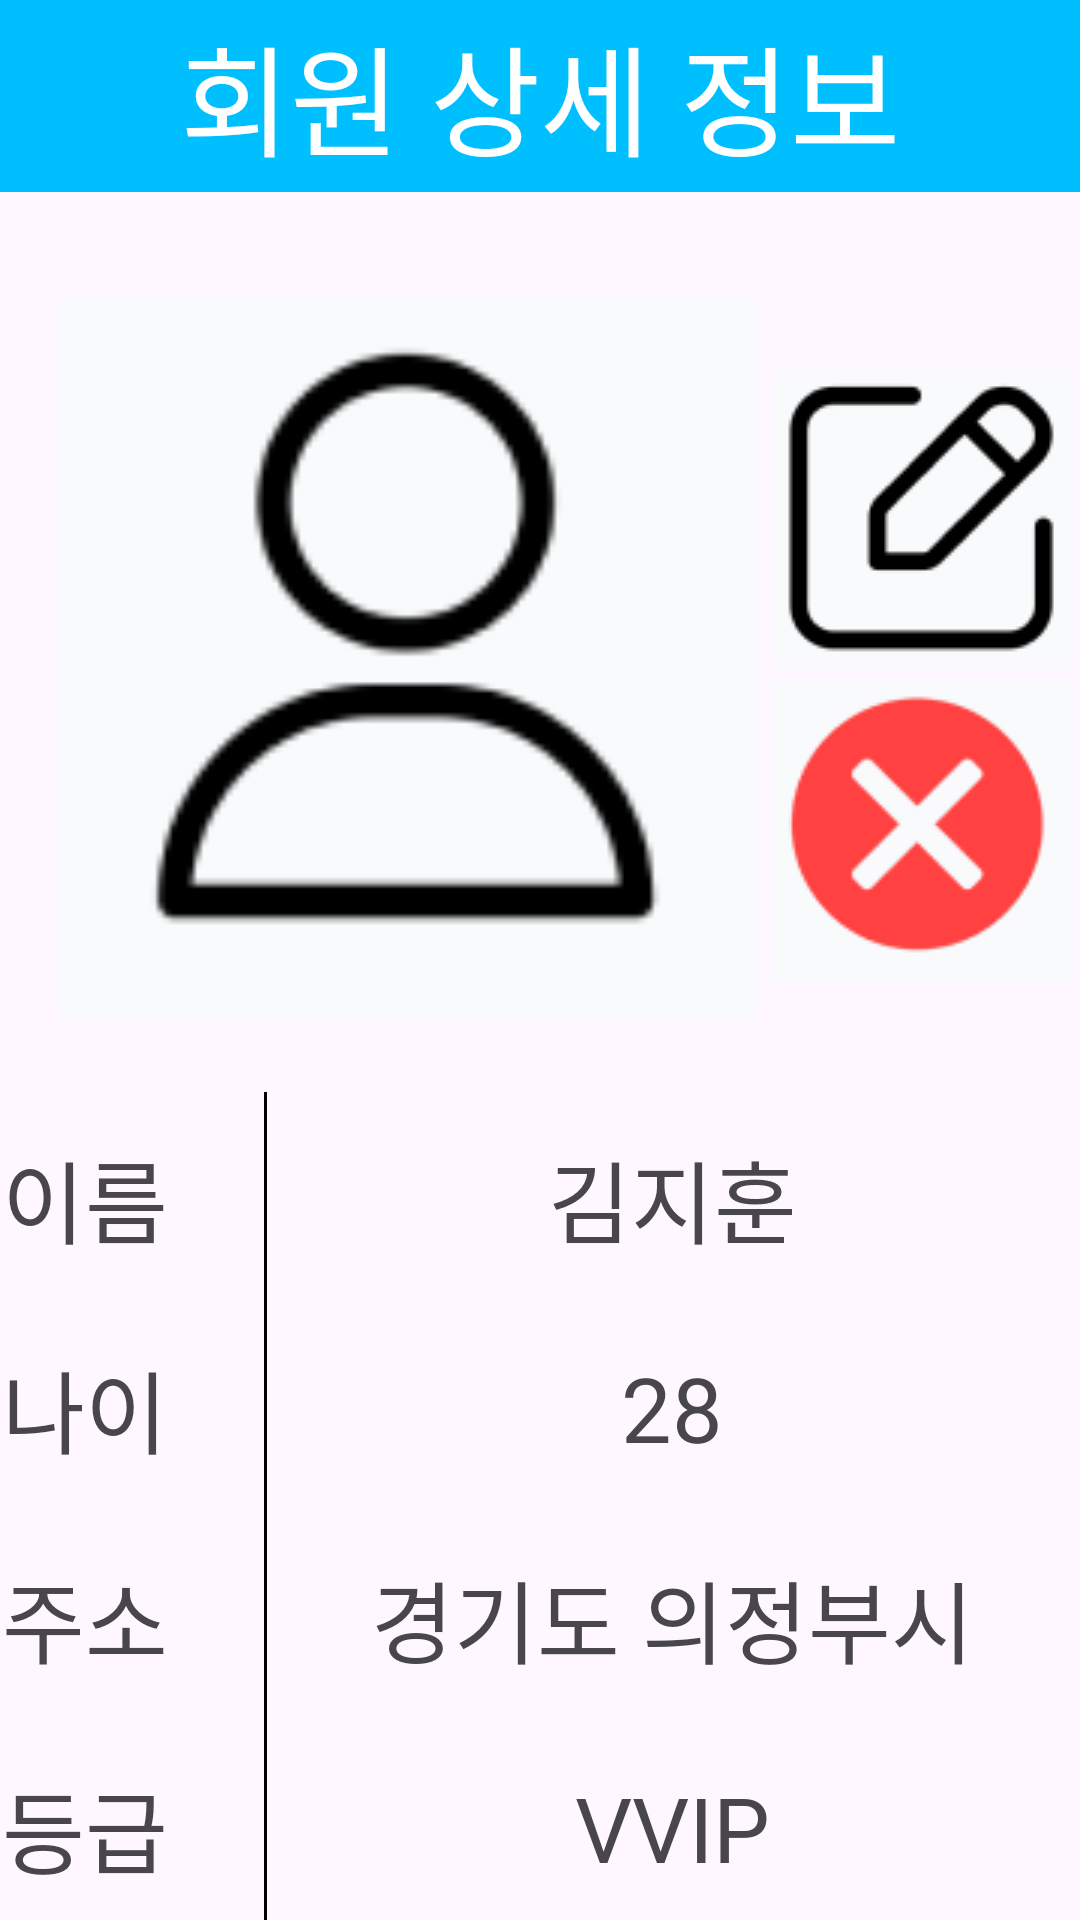

Reconstruct the res/layout file that produces this screen, plus the resources it refers to.
<!-- AndroidManifest.xml: application theme Theme.UmProjectAdmin -->
<!-- res/layout/user_detail.xml -->
<?xml version="1.0" encoding="utf-8"?>
<RelativeLayout xmlns:android="http://schemas.android.com/apk/res/android"
    xmlns:app="http://schemas.android.com/apk/res-auto"
    xmlns:tools="http://schemas.android.com/tools"
    android:layout_width="match_parent"
    android:layout_height="match_parent">

    <androidx.appcompat.widget.Toolbar
        android:id="@+id/toolbar"
        android:layout_width="match_parent"
        android:layout_height="?attr/actionBarSize"
        android:background="#00BFFF"
        android:layout_alignParentTop="true">

        <TextView
            android:layout_width="wrap_content"
            android:layout_height="wrap_content"
            android:text="회원 상세 정보"
            android:textColor="#FFFFFF"
            android:textSize="40sp"
            android:layout_gravity="center" />
    </androidx.appcompat.widget.Toolbar>

    <LinearLayout
        android:layout_width="match_parent"
        android:layout_height="match_parent"
        android:layout_below="@id/toolbar"
        android:orientation="vertical">

        <androidx.constraintlayout.widget.ConstraintLayout
            android:id="@+id/mange_1"
            android:layout_width="match_parent"
            android:layout_height="300dp"
            android:background="@drawable/content_item">

            <ImageView
                android:id="@+id/image1"
                android:layout_width="240dp"
                android:layout_height="240dp"
                android:layout_marginStart="16dp"
                android:layout_marginTop="36dp"
                android:background="@drawable/content_item"
                android:src="@drawable/user_img"
                app:layout_constraintStart_toStartOf="parent"
                app:layout_constraintTop_toTopOf="parent" />

            <ImageButton
                android:id="@+id/imageButton3"
                android:layout_width="100dp"
                android:layout_height="100dp"
                app:layout_constraintBottom_toBottomOf="@id/image1"
                app:layout_constraintEnd_toEndOf="parent"
                app:layout_constraintHorizontal_bias="0.53"
                app:layout_constraintStart_toEndOf="@id/image1"
                app:layout_constraintTop_toTopOf="@id/image1"
                app:layout_constraintVertical_bias="0.165"
                app:srcCompat="@drawable/user_update"
                android:contentDescription="user_update Button" />


            <ImageButton
                android:layout_width="100dp"
                android:layout_height="100dp"
                android:src="@drawable/user_delete"
                app:layout_constraintBottom_toBottomOf="@id/image1"
                app:layout_constraintEnd_toEndOf="parent"
                app:layout_constraintStart_toEndOf="@id/image1"
                app:layout_constraintTop_toTopOf="@id/image1"
                app:layout_constraintVertical_bias="0.909"
                android:contentDescription="user_delete Button" />
        </androidx.constraintlayout.widget.ConstraintLayout>

        <androidx.constraintlayout.widget.ConstraintLayout
            android:id="@+id/user_detail_name"
            android:layout_width="match_parent"
            android:layout_height="70dp"
            android:background="@drawable/content_item">


            <TextView
                android:id="@+id/name_area"
                android:layout_width="120dp"
                android:layout_height="wrap_content"
                android:layout_marginEnd="272dp"
                android:gravity="center"
                android:text="이름"
                android:textSize="@dimen/text_size_large"
                app:layout_constraintBottom_toBottomOf="parent"
                app:layout_constraintEnd_toEndOf="parent"
                app:layout_constraintTop_toTopOf="parent" />

            <View
                android:layout_width="1dp"
                android:layout_height="match_parent"
                android:background="#000000"
                app:layout_constraintStart_toEndOf="@id/name_area"
                app:layout_constraintTop_toTopOf="parent"
                app:layout_constraintBottom_toBottomOf="parent" />

            <TextView
                android:id="@+id/name"
                android:layout_width="wrap_content"
                android:layout_height="wrap_content"
                android:text="김지훈"
                android:textSize="@dimen/text_size_large"
                android:gravity="center"
                app:layout_constraintBottom_toBottomOf="parent"
                app:layout_constraintEnd_toEndOf="parent"
                app:layout_constraintStart_toEndOf="@+id/name_area"
                app:layout_constraintTop_toTopOf="parent" />
        </androidx.constraintlayout.widget.ConstraintLayout>

        <androidx.constraintlayout.widget.ConstraintLayout
            android:id="@+id/user_detail_age"
            android:layout_width="match_parent"
            android:layout_height="70dp"
            android:background="@drawable/content_item">


            <TextView
                android:id="@+id/age_area"
                android:layout_width="120dp"
                android:layout_height="wrap_content"
                android:layout_marginEnd="272dp"
                android:gravity="center"
                android:text="나이"
                android:textSize="@dimen/text_size_large"
                app:layout_constraintBottom_toBottomOf="parent"
                app:layout_constraintEnd_toEndOf="parent"
                app:layout_constraintTop_toTopOf="parent" />

            <View
                android:layout_width="1dp"
                android:layout_height="match_parent"
                android:background="#000000"
                app:layout_constraintStart_toEndOf="@id/age_area"
                app:layout_constraintTop_toTopOf="parent"
                app:layout_constraintBottom_toBottomOf="parent" />

            <TextView
                android:id="@+id/age"
                android:layout_width="wrap_content"
                android:layout_height="wrap_content"
                android:text="28"
                android:textSize="@dimen/text_size_large"
                android:gravity="center"
                app:layout_constraintBottom_toBottomOf="parent"
                app:layout_constraintEnd_toEndOf="parent"
                app:layout_constraintStart_toEndOf="@+id/age_area"
                app:layout_constraintTop_toTopOf="parent" />
        </androidx.constraintlayout.widget.ConstraintLayout>

        <androidx.constraintlayout.widget.ConstraintLayout
            android:id="@+id/user_detail_address"
            android:layout_width="match_parent"
            android:layout_height="70dp"
            android:background="@drawable/content_item">


            <TextView
                android:id="@+id/address_area"
                android:layout_width="120dp"
                android:layout_height="wrap_content"
                android:layout_marginEnd="272dp"
                android:gravity="center"
                android:text="주소"
                android:textSize="@dimen/text_size_large"
                app:layout_constraintBottom_toBottomOf="parent"
                app:layout_constraintEnd_toEndOf="parent"
                app:layout_constraintTop_toTopOf="parent" />

            <View
                android:layout_width="1dp"
                android:layout_height="match_parent"
                android:background="#000000"
                app:layout_constraintStart_toEndOf="@id/address_area"
                app:layout_constraintTop_toTopOf="parent"
                app:layout_constraintBottom_toBottomOf="parent" />

            <TextView
                android:id="@+id/address"
                android:layout_width="wrap_content"
                android:layout_height="wrap_content"
                android:text="경기도 의정부시"
                android:textSize="@dimen/text_size_large"
                android:gravity="center"
                app:layout_constraintBottom_toBottomOf="parent"
                app:layout_constraintEnd_toEndOf="parent"
                app:layout_constraintStart_toEndOf="@+id/address_area"
                app:layout_constraintTop_toTopOf="parent" />
        </androidx.constraintlayout.widget.ConstraintLayout>

        <androidx.constraintlayout.widget.ConstraintLayout
            android:id="@+id/user_detail_rating"
            android:layout_width="match_parent"
            android:layout_height="70dp"
            android:background="@drawable/content_item">


            <TextView
                android:id="@+id/rating_area"
                android:layout_width="120dp"
                android:layout_height="wrap_content"
                android:layout_marginEnd="272dp"
                android:gravity="center"
                android:text="등급"
                android:textSize="@dimen/text_size_large"
                app:layout_constraintBottom_toBottomOf="parent"
                app:layout_constraintEnd_toEndOf="parent"
                app:layout_constraintTop_toTopOf="parent" />

            <View
                android:layout_width="1dp"
                android:layout_height="match_parent"
                android:background="#000000"
                app:layout_constraintStart_toEndOf="@id/rating_area"
                app:layout_constraintTop_toTopOf="parent"
                app:layout_constraintBottom_toBottomOf="parent" />

            <TextView
                android:id="@+id/rating"
                android:layout_width="wrap_content"
                android:layout_height="wrap_content"
                android:text="VVIP"
                android:textSize="@dimen/text_size_large"
                android:gravity="center"
                app:layout_constraintBottom_toBottomOf="parent"
                app:layout_constraintEnd_toEndOf="parent"
                app:layout_constraintStart_toEndOf="@+id/rating_area"
                app:layout_constraintTop_toTopOf="parent" />
        </androidx.constraintlayout.widget.ConstraintLayout>

        <androidx.constraintlayout.widget.ConstraintLayout
            android:id="@+id/user_detail_warning"
            android:layout_width="match_parent"
            android:layout_height="70dp"
            android:background="@drawable/content_item">


            <TextView
                android:id="@+id/warning_area"
                android:layout_width="120dp"
                android:layout_height="wrap_content"
                android:layout_marginEnd="272dp"
                android:gravity="center"
                android:text="경고"
                android:textSize="@dimen/text_size_large"
                app:layout_constraintBottom_toBottomOf="parent"
                app:layout_constraintEnd_toEndOf="parent"
                app:layout_constraintTop_toTopOf="parent" />

            <View
                android:layout_width="1dp"
                android:layout_height="match_parent"
                android:background="#000000"
                app:layout_constraintStart_toEndOf="@id/warning_area"
                app:layout_constraintTop_toTopOf="parent"
                app:layout_constraintBottom_toBottomOf="parent" />

            <TextView
                android:id="@+id/warning"
                android:layout_width="wrap_content"
                android:layout_height="wrap_content"
                android:text="3 회"
                android:textSize="@dimen/text_size_large"
                android:gravity="center"
                app:layout_constraintBottom_toBottomOf="parent"
                app:layout_constraintEnd_toEndOf="parent"
                app:layout_constraintStart_toEndOf="@+id/warning_area"
                app:layout_constraintTop_toTopOf="parent" />
        </androidx.constraintlayout.widget.ConstraintLayout>
    </LinearLayout>
</RelativeLayout>
<!-- resources referenced by this layout -->
<resources>
  <dimen name="text_size_large">30sp</dimen>
  <!-- drawable user_delete: png bitmap (drawable, 2637 bytes) -->
  <!-- drawable user_img: png bitmap (drawable, 3354 bytes) -->
  <!-- drawable user_update: png bitmap (drawable, 2692 bytes) -->
  <style name="Theme.UmProjectAdmin" parent="Base.Theme.UmProjectAdmin" />
  <style name="Base.Theme.UmProjectAdmin" parent="Theme.Material3.DayNight.NoActionBar">
          
          
      </style>
</resources>
